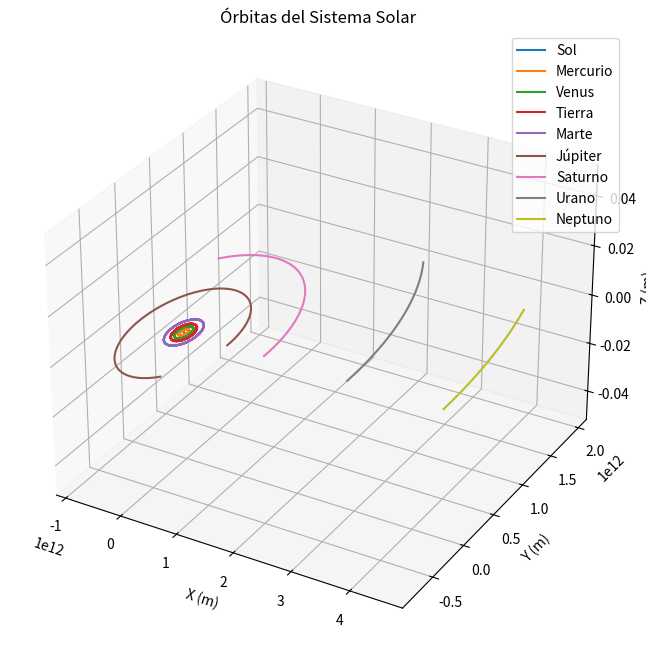
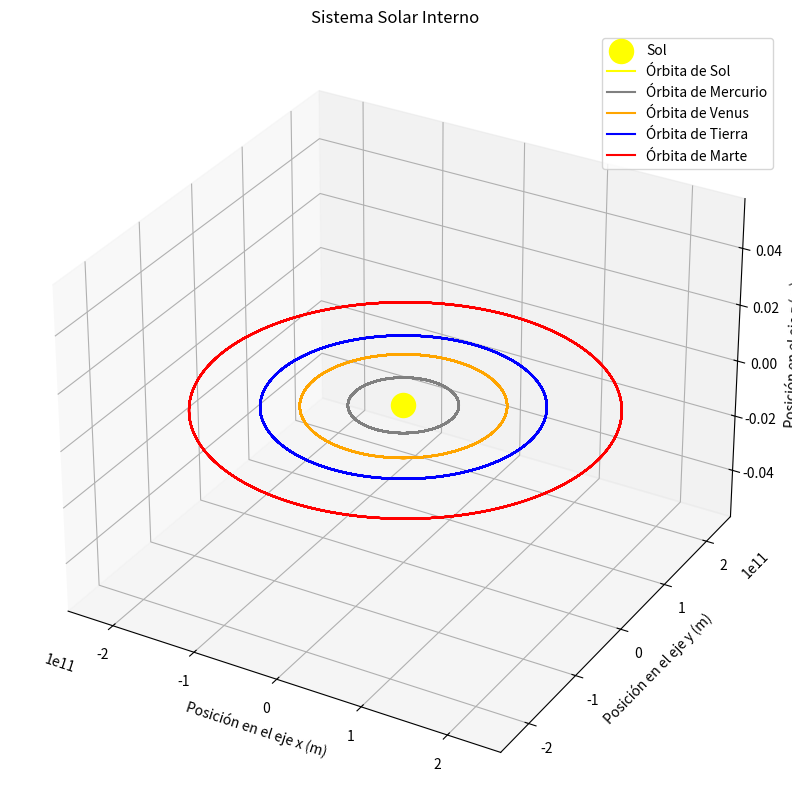
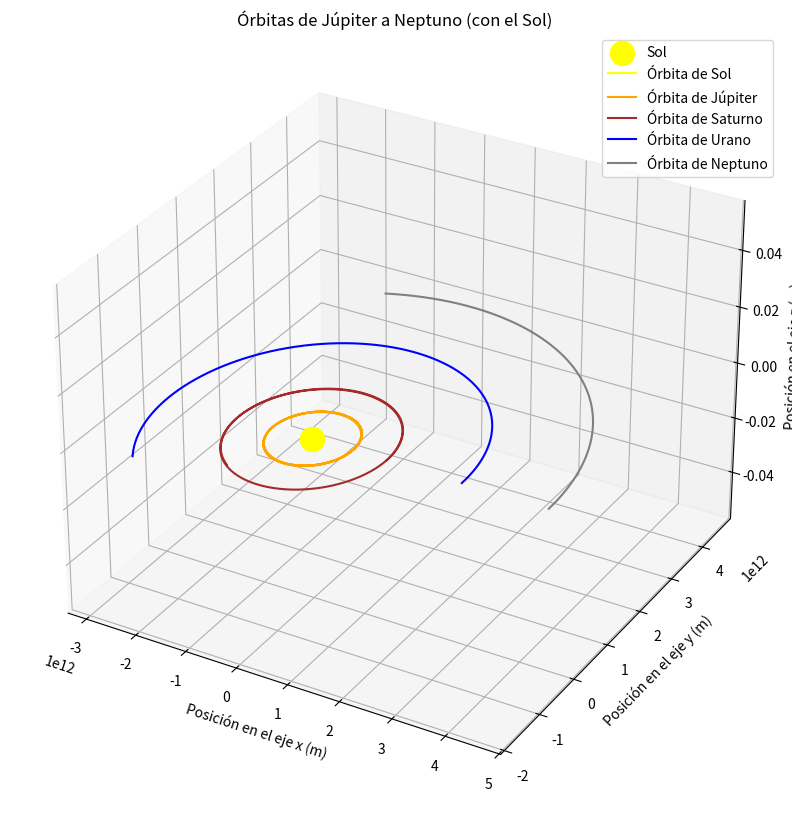
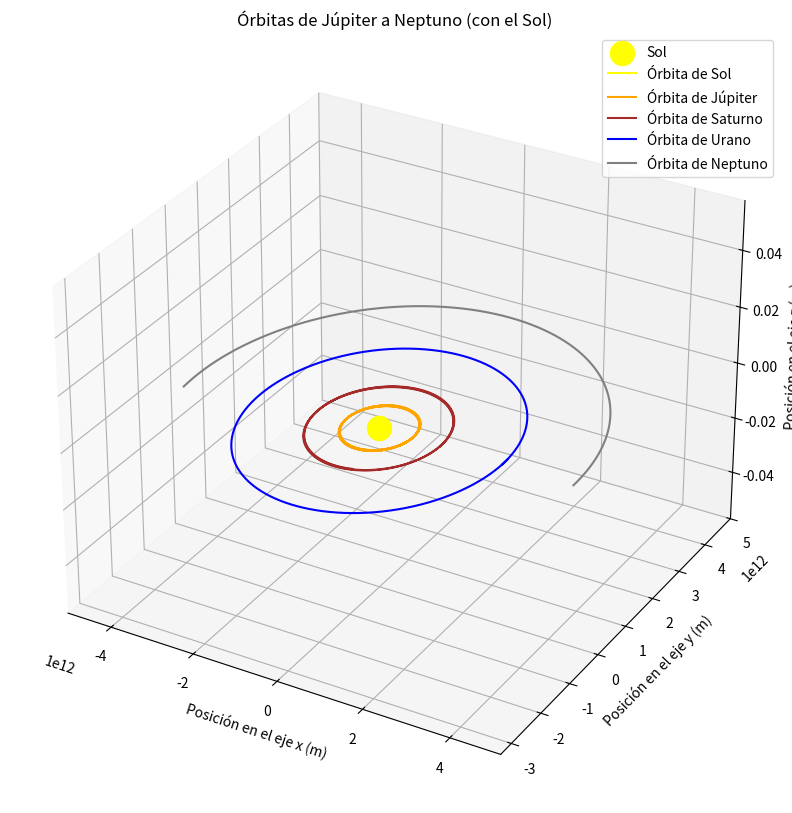

Reproduce these figures in Python, in order.
#!/usr/bin/env python
# coding: utf-8

# ### simulación del sistema solar con leapfrog 10 años

# In[2]:


import numpy as np
import matplotlib.pyplot as plt
from mpl_toolkits.mplot3d import Axes3D

# Clase para representar un cuerpo celeste
class CuerpoCeleste:
    def __init__(self, nombre, masa, eje_semi_mayor, velocidad_orbital):
        self.nombre = nombre  # Nombre del cuerpo celeste
        self.masa = masa  # Masa del cuerpo
        self.posicion = np.array([eje_semi_mayor, 0.0, 0.0], dtype=float)  # Posición inicial
        self.velocidad = np.array([0.0, velocidad_orbital, 0.0], dtype=float)  # Velocidad orbital
        self.velocidad_media = None  # Velocidad media para el método Leapfrog
        self.posiciones = []  # Lista para almacenar todas las posiciones durante la simulación

# Función para calcular la aceleración gravitacional
def aceleracion_gravitacional(cuerpo, otros_cuerpos):
    G = 6.674 * (10**(-11))  # Constante gravitacional
    fuerza_total = np.zeros(3)  # Fuerza total inicialmente en cero
    for otro_cuerpo in otros_cuerpos:
        if cuerpo != otro_cuerpo:
            r = otro_cuerpo.posicion - cuerpo.posicion  # Vector de distancia
            distancia = np.linalg.norm(r)  # Calcular la distancia
            magnitud_fuerza = (G * cuerpo.masa * otro_cuerpo.masa) / (distancia**2)
            fuerza_total += magnitud_fuerza * r / distancia
    return fuerza_total / cuerpo.masa

# Implementación del paso Leapfrog para la simulación
def paso_leapfrog(cuerpo, otros_cuerpos, dt):
    if cuerpo.velocidad_media is None:  # Inicializar la velocidad media si es necesario
        aceleracion = aceleracion_gravitacional(cuerpo, otros_cuerpos)
        cuerpo.velocidad_media = cuerpo.velocidad + 0.5 * dt * aceleracion

    cuerpo.posicion += dt * cuerpo.velocidad_media  # Actualizar la posición
    aceleracion_completa = aceleracion_gravitacional(cuerpo, otros_cuerpos)
    cuerpo.velocidad = cuerpo.velocidad_media + 0.5 * dt * aceleracion_completa
    cuerpo.velocidad_media += dt * aceleracion_completa

    cuerpo.posiciones.append(cuerpo.posicion.copy())  # Guardar la posición actual

# Simular el sistema solar
def simular_sistema_solar(cuerpos_celestes, num_pasos, dt):
    for paso in range(num_pasos):
        for cuerpo in cuerpos_celestes:
            otros_cuerpos = [otro for otro in cuerpos_celestes if otro != cuerpo]
            paso_leapfrog(cuerpo, otros_cuerpos, dt)

# Visualizar las órbitas de los cuerpos celestes
def visualizar_orbitas(cuerpos_celestes):
    figura = plt.figure(figsize=(10, 8))
    eje = figura.add_subplot(111, projection='3d')

    for cuerpo in cuerpos_celestes:
        posiciones = np.array(cuerpo.posiciones)
        eje.plot(posiciones[:, 0], posiciones[:, 1], posiciones[:, 2], label=cuerpo.nombre)

    eje.set_xlabel('X (m)')
    eje.set_ylabel('Y (m)')
    eje.set_zlabel('Z (m)')
    eje.set_title('Órbitas del Sistema Solar')
    eje.legend()

    plt.show()

# Datos de los planetas proporcionados por el usuario
datos_cuerpos_celestes = {
    "Mercurio": {"mass": 3.285 * (10**23), "semi_major_axis": 0.3871 * 1.496e11, "orbital_velocity": 47.9 * 1000},
    "Venus": {"mass": 4.867 * (10**24), "semi_major_axis": 0.7233 * 1.496e11, "orbital_velocity": 35.0 * 1000},
    "Tierra": {"mass": 5.972 * (10**24), "semi_major_axis": 1.000 * 1.496e11, "orbital_velocity": 29.8 * 1000},
    "Marte": {"mass": 6.39 * (10**23), "semi_major_axis": 1.5273 * 1.496e11, "orbital_velocity": 24.1 * 1000},
    "Júpiter": {"mass": 1.898 * (10**27), "semi_major_axis": 5.2028 * 1.496e11, "orbital_velocity": 13.1 * 1000},
    "Saturno": {"mass": 5.683 * (10**26), "semi_major_axis": 9.5388 * 1.496e11, "orbital_velocity": 9.6 * 1000},
    "Urano": {"mass": 8.681 * (10**25), "semi_major_axis": 19.1914 * 1.496e11, "orbital_velocity": 6.8 * 1000},
    "Neptuno": {"mass": 1.024 * (10**26), "semi_major_axis": 30.0611 * 1.496e11, "orbital_velocity": 5.4 * 1000}
}

# Crear los objetos CuerpoCeleste
cuerpos_celestes = []
for nombre, datos in datos_cuerpos_celestes.items():
    cuerpo = CuerpoCeleste(nombre, datos["mass"], datos["semi_major_axis"], datos["orbital_velocity"])
    cuerpos_celestes.append(cuerpo)

# Asumiendo que el Sol está en el origen y no se mueve
sol = CuerpoCeleste("Sol", 1.989 * (10**30), 0, 0)
cuerpos_celestes.insert(0, sol)  # Agregar el Sol al principio de la lista

# Parámetros de la simulación
dt = 86400  # Un día en segundos
num_pasos = 365 * 10  # 10 años

# Realizar la simulación
simular_sistema_solar(cuerpos_celestes, num_pasos, dt)

# Visualizar las órbitas
visualizar_orbitas(cuerpos_celestes)


# ### Simulacion orbitas sistema solar interno 20 años leapfrog

# In[3]:


import numpy as np
import matplotlib.pyplot as plt
from mpl_toolkits.mplot3d import Axes3D

# Clase para representar un cuerpo celeste en la simulación
class CuerpoCeleste:
    def __init__(self, nombre, masa, posicion, velocidad):
        self.nombre = nombre  # Nombre del cuerpo celeste
        self.masa = masa  # Masa del cuerpo
        self.posicion = np.array(posicion, dtype=float)  # Posición inicial
        self.velocidad = np.array(velocidad, dtype=float)  # Velocidad inicial
        self.velocidad_media = None  # Velocidad en el punto medio (para el método Leapfrog)
        self.posiciones = []  # Almacena todas las posiciones durante la simulación

# Función para calcular la aceleración gravitacional
def aceleracion_gravitacional(cuerpo, otros_cuerpos):
    G = 6.674 * (10**(-11))  # Constante gravitacional
    fuerza_total = np.zeros(3)  # Fuerza total inicializada a cero
    for otro_cuerpo in otros_cuerpos:
        if cuerpo != otro_cuerpo:
            r = otro_cuerpo.posicion - cuerpo.posicion  # Vector de distancia
            distancia = np.linalg.norm(r)  # Distancia entre cuerpos
            if distancia < 1e-10:  # Evitar división por cero
                continue
            magnitud_fuerza = (G * cuerpo.masa * otro_cuerpo.masa) / (distancia**2)  # Magnitud de la fuerza
            fuerza_total += magnitud_fuerza * r / distancia  # Fuerza total
    return fuerza_total / cuerpo.masa  # Aceleración

# Paso del método Leapfrog
def paso_leapfrog(cuerpo, otros_cuerpos, dt):
    if cuerpo.velocidad_media is None:  # Inicializar la velocidad media
        aceleracion = aceleracion_gravitacional(cuerpo, otros_cuerpos)
        cuerpo.velocidad_media = cuerpo.velocidad + 0.5 * dt * aceleracion

    cuerpo.posicion += dt * cuerpo.velocidad_media  # Actualizar posición
    aceleracion_completa = aceleracion_gravitacional(cuerpo, otros_cuerpos)  # Aceleración al final del paso completo
    cuerpo.velocidad = cuerpo.velocidad_media + 0.5 * dt * aceleracion_completa  # Actualizar velocidad
    cuerpo.velocidad_media += dt * aceleracion_completa  # Actualizar velocidad media

    cuerpo.posiciones.append(cuerpo.posicion.copy())  # Almacenar la posición actual

# Simular el sistema solar durante un número de pasos
def simular_sistema_solar(cuerpos_celestes, numero_pasos, dt):
    todas_posiciones = {cuerpo.nombre: [] for cuerpo in cuerpos_celestes}  # Diccionario para almacenar posiciones

    for paso in range(numero_pasos):
        for cuerpo in cuerpos_celestes:
            otros_cuerpos = [otro for otro in cuerpos_celestes if otro != cuerpo]
            paso_leapfrog(cuerpo, otros_cuerpos, dt)
            todas_posiciones[cuerpo.nombre].append(cuerpo.posicion.copy())

    return todas_posiciones

# Visualizar las órbitas de los cuerpos celestes
def visualizar_orbitas(cuerpos_celestes, todas_posiciones, titulo):
    figura = plt.figure(figsize=(12, 10))
    eje = figura.add_subplot(111, projection='3d')
    colores = ['yellow', 'grey', 'orange', 'blue', 'red', 'brown', 'pink', 'lightblue', 'green']

    eje.scatter([0], [0], [0], color='yellow', label='Sol', marker='o', s=300)  # Representar el Sol

    for i, cuerpo in enumerate(cuerpos_celestes):
        posiciones = np.array(todas_posiciones[cuerpo.nombre])
        eje.plot(posiciones[:, 0], posiciones[:, 1], posiciones[:, 2], label=f'Órbita de {cuerpo.nombre}', color=colores[i % len(colores)])

    eje.set_xlabel("Posición en el eje x (m)")
    eje.set_ylabel("Posición en el eje y (m)")
    eje.set_zlabel("Posición en el eje z (m)")
    eje.set_title(titulo)
    eje.legend()
    plt.show()

if __name__ == "__main__":
    # Definir los cuerpos celestes del sistema solar
    cuerpos_celestes = [
        CuerpoCeleste("Sol", 1.989 * (10**30), [0.0, 0.0, 0.0], [0.0, 0.0, 0.0]),
        CuerpoCeleste("Mercurio", 3.285 * (10**23), [57.9e9, 0.0, 0.0], [0.0, 47870.0, 0.0]),
        CuerpoCeleste("Venus", 4.867 * (10**24), [108.2e9, 0.0, 0.0], [0.0, 35020.0, 0.0]),
        CuerpoCeleste("Tierra", 5.972 * (10**24), [149.6e9, 0.0, 0.0], [0.0, 29783.0, 0.0]),
        CuerpoCeleste("Marte", 6.39 * (10**23), [227.9e9, 0.0, 0.0], [0.0, 24007.0, 0.0])
    ]

    dt_inicial = 86400  # Un día en segundos
    numero_pasos = 365 * 20  # 20 años

    todas_posiciones = simular_sistema_solar(cuerpos_celestes, numero_pasos, dt_inicial)

    visualizar_orbitas(cuerpos_celestes, todas_posiciones, "Sistema Solar Interno")


# ### Simulación sistema solar externo leapfrog 50 años

# In[4]:


import numpy as np
import matplotlib.pyplot as plt
from mpl_toolkits.mplot3d import Axes3D

# Definición de la clase para representar un cuerpo celeste
class CuerpoCeleste:
    def __init__(self, nombre, masa, posicion, velocidad):
        self.nombre = nombre  # Nombre del cuerpo celeste
        self.masa = masa  # Masa del cuerpo
        self.posicion = np.array(posicion, dtype=float)  # Posición inicial
        self.velocidad = np.array(velocidad, dtype=float)  # Velocidad inicial
        self.velocidad_media = None  # Velocidad media para el método Leapfrog
        self.posiciones = []  # Lista para almacenar todas las posiciones durante la simulación

# Función para calcular la aceleración gravitacional
def aceleracion_gravitacional(cuerpo, otros_cuerpos):
    G = 6.674 * (10**(-11))  # Constante gravitacional
    fuerza_total = np.zeros(3)  # Fuerza total inicialmente en cero
    for otro_cuerpo in otros_cuerpos:
        if cuerpo != otro_cuerpo:
            r = otro_cuerpo.posicion - cuerpo.posicion  # Vector de distancia
            distancia = np.linalg.norm(r)  # Calcular la distancia
            if distancia < 1e-10:  # Evitar división por cero
                continue
            magnitud_fuerza = (G * cuerpo.masa * otro_cuerpo.masa) / (distancia**2)
            fuerza_total += magnitud_fuerza * r / distancia
    return fuerza_total / cuerpo.masa

# Implementación del paso Leapfrog para la simulación
def paso_leapfrog(cuerpo, otros_cuerpos, dt):
    if cuerpo.velocidad_media is None:  # Inicializar la velocidad media si es necesario
        aceleracion = aceleracion_gravitacional(cuerpo, otros_cuerpos)
        cuerpo.velocidad_media = cuerpo.velocidad + 0.5 * dt * aceleracion

    cuerpo.posicion += dt * cuerpo.velocidad_media  # Actualizar la posición
    aceleracion_completa = aceleracion_gravitacional(cuerpo, otros_cuerpos)
    cuerpo.velocidad = cuerpo.velocidad_media + 0.5 * dt * aceleracion_completa
    cuerpo.velocidad_media += dt * aceleracion_completa

    cuerpo.posiciones.append(cuerpo.posicion.copy())  # Guardar la posición actual

# Simular el sistema solar
def simular_sistema_solar(cuerpos_celestes, num_pasos, dt):
    todas_posiciones = {cuerpo.nombre: [] for cuerpo in cuerpos_celestes}
    for paso in range(num_pasos):
        for cuerpo in cuerpos_celestes:
            otros_cuerpos = [otro for otro in cuerpos_celestes if otro != cuerpo]
            paso_leapfrog(cuerpo, otros_cuerpos, dt)
            todas_posiciones[cuerpo.nombre].append(cuerpo.posicion.copy())
    return todas_posiciones

# Visualizar las órbitas de los cuerpos celestes
def visualizar_orbitas(cuerpos_celestes, todas_posiciones, titulo):
    fig = plt.figure(figsize=(12, 10))
    ax = fig.add_subplot(111, projection='3d')
    colores = ['yellow', 'orange', 'brown', 'blue', 'grey']

    ax.scatter([0], [0], [0], color='yellow', label='Sol', marker='o', s=300)  # Representar el Sol

    for i, cuerpo in enumerate(cuerpos_celestes):
        posiciones = np.array(todas_posiciones[cuerpo.nombre])
        ax.plot(posiciones[:, 0], posiciones[:, 1], posiciones[:, 2], label=f'Órbita de {cuerpo.nombre}', color=colores[i % len(colores)])

    ax.set_xlabel("Posición en el eje x (m)")
    ax.set_ylabel("Posición en el eje y (m)")
    ax.set_zlabel("Posición en el eje z (m)")
    ax.set_title(titulo)
    ax.legend()
    plt.show()

if __name__ == "__main__":
    # Crear los cuerpos celestes del sistema solar
    cuerpos_celestes = [
        CuerpoCeleste("Sol", 1.989 * (10**30), [0.0, 0.0, 0.0], [0.0, 0.0, 0.0]),
        CuerpoCeleste("Júpiter", 1.898 * (10**27), [778.5e9, 0.0, 0.0], [0.0, 13070.0, 0.0]),
        CuerpoCeleste("Saturno", 5.683 * (10**26), [1433.5e9, 0.0, 0.0], [0.0, 9690.0, 0.0]),
        CuerpoCeleste("Urano", 8.681 * (10**25), [2872.5e9, 0.0, 0.0], [0.0, 6800.0, 0.0]),
        CuerpoCeleste("Neptuno", 1.024 * (10**26), [4495.1e9, 0.0, 0.0], [0.0, 5430.0, 0.0])
    ]

    dt = 86400  # Un día en segundos
    num_pasos = 365 * 50  # 50 años

    todas_posiciones = simular_sistema_solar(cuerpos_celestes, num_pasos, dt)

    visualizar_orbitas(cuerpos_celestes, todas_posiciones, "Órbitas de Júpiter a Neptuno (con el Sol)")


# ### Simulación sistema solar externo leapfrog 84 años

# In[5]:


import numpy as np
import matplotlib.pyplot as plt
from mpl_toolkits.mplot3d import Axes3D

# Definición de la clase para representar un cuerpo celeste
class CuerpoCeleste:
    def __init__(self, nombre, masa, posicion, velocidad):
        self.nombre = nombre  # Nombre del cuerpo celeste
        self.masa = masa  # Masa del cuerpo
        self.posicion = np.array(posicion, dtype=float)  # Posición inicial
        self.velocidad = np.array(velocidad, dtype=float)  # Velocidad inicial
        self.velocidad_media = None  # Velocidad media para el método Leapfrog
        self.posiciones = []  # Lista para almacenar todas las posiciones durante la simulación

# Función para calcular la aceleración gravitacional
def aceleracion_gravitacional(cuerpo, otros_cuerpos):
    G = 6.674 * (10**(-11))  # Constante gravitacional
    fuerza_total = np.zeros(3)  # Fuerza total inicialmente en cero
    for otro_cuerpo in otros_cuerpos:
        if cuerpo != otro_cuerpo:
            r = otro_cuerpo.posicion - cuerpo.posicion  # Vector de distancia
            distancia = np.linalg.norm(r)  # Calcular la distancia
            if distancia < 1e-10:  # Evitar división por cero
                continue
            magnitud_fuerza = (G * cuerpo.masa * otro_cuerpo.masa) / (distancia**2)
            fuerza_total += magnitud_fuerza * r / distancia
    return fuerza_total / cuerpo.masa

# Implementación del paso Leapfrog para la simulación
def paso_leapfrog(cuerpo, otros_cuerpos, dt):
    if cuerpo.velocidad_media is None:  # Inicializar la velocidad media si es necesario
        aceleracion = aceleracion_gravitacional(cuerpo, otros_cuerpos)
        cuerpo.velocidad_media = cuerpo.velocidad + 0.5 * dt * aceleracion

    cuerpo.posicion += dt * cuerpo.velocidad_media  # Actualizar la posición
    aceleracion_completa = aceleracion_gravitacional(cuerpo, otros_cuerpos)
    cuerpo.velocidad = cuerpo.velocidad_media + 0.5 * dt * aceleracion_completa
    cuerpo.velocidad_media += dt * aceleracion_completa

    cuerpo.posiciones.append(cuerpo.posicion.copy())  # Guardar la posición actual

# Simular el sistema solar
def simular_sistema_solar(cuerpos_celestes, num_pasos, dt):
    todas_posiciones = {cuerpo.nombre: [] for cuerpo in cuerpos_celestes}
    for paso in range(num_pasos):
        for cuerpo in cuerpos_celestes:
            otros_cuerpos = [otro for otro in cuerpos_celestes if otro != cuerpo]
            paso_leapfrog(cuerpo, otros_cuerpos, dt)
            todas_posiciones[cuerpo.nombre].append(cuerpo.posicion.copy())
    return todas_posiciones

# Visualizar las órbitas de los cuerpos celestes
def visualizar_orbitas(cuerpos_celestes, todas_posiciones, titulo):
    fig = plt.figure(figsize=(12, 10))
    ax = fig.add_subplot(111, projection='3d')
    colores = ['yellow', 'orange', 'brown', 'blue', 'grey']

    ax.scatter([0], [0], [0], color='yellow', label='Sol', marker='o', s=300)  # Representar el Sol

    for i, cuerpo in enumerate(cuerpos_celestes):
        posiciones = np.array(todas_posiciones[cuerpo.nombre])
        ax.plot(posiciones[:, 0], posiciones[:, 1], posiciones[:, 2], label=f'Órbita de {cuerpo.nombre}', color=colores[i % len(colores)])

    ax.set_xlabel("Posición en el eje x (m)")
    ax.set_ylabel("Posición en el eje y (m)")
    ax.set_zlabel("Posición en el eje z (m)")
    ax.set_title(titulo)
    ax.legend()
    plt.show()

if __name__ == "__main__":
    # Crear los cuerpos celestes del sistema solar
    cuerpos_celestes = [
        CuerpoCeleste("Sol", 1.989 * (10**30), [0.0, 0.0, 0.0], [0.0, 0.0, 0.0]),
        CuerpoCeleste("Júpiter", 1.898 * (10**27), [778.5e9, 0.0, 0.0], [0.0, 13070.0, 0.0]),
        CuerpoCeleste("Saturno", 5.683 * (10**26), [1433.5e9, 0.0, 0.0], [0.0, 9690.0, 0.0]),
        CuerpoCeleste("Urano", 8.681 * (10**25), [2872.5e9, 0.0, 0.0], [0.0, 6800.0, 0.0]),
        CuerpoCeleste("Neptuno", 1.024 * (10**26), [4495.1e9, 0.0, 0.0], [0.0, 5430.0, 0.0])
    ]

    dt = 86400  # Un día en segundos
    num_pasos = 365 * 84  # 84 años

    todas_posiciones = simular_sistema_solar(cuerpos_celestes, num_pasos, dt)

    visualizar_orbitas(cuerpos_celestes, todas_posiciones, "Órbitas de Júpiter a Neptuno (con el Sol)")

